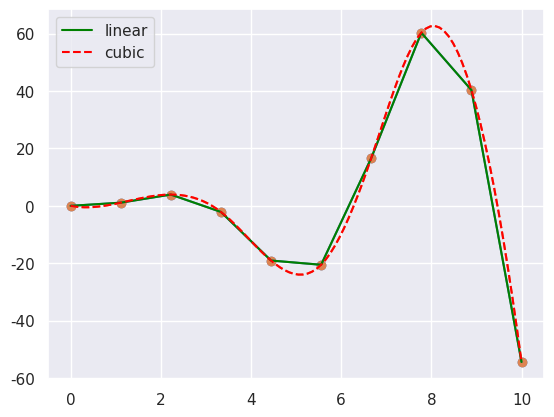

Here is the Python script that generated this plot:
import functools
import numpy as np
import scipy as sp

import matplotlib.pyplot as plt
import seaborn as sns

sns.set_theme()

r2 = functools.partial(np.round, decimals=2)

from scipy.optimize import minimize

def f(x):
    return (x-3)**2

res = minimize(f, 2)

print(res)

r2(res.x.item())

from scipy.interpolate import interp1d

# say we only have 10 points
x = np.linspace(0, 10, 10)
y = x ** 2 * np.sin(x)
plt.scatter(x, y);

# values inbetween
f_linear = interp1d(x, y, kind='linear')

x_dense = np.linspace(0, 10, 100)
y_dense = f_linear(x_dense)
plt.plot(x_dense, y_dense);

# cubic
f_cubic = interp1d(x, y, kind='cubic')
plt.plot(x_dense, f_cubic(x_dense), '--');

# together
plt.scatter(x, y);
# g-
plt.plot(
    x_dense,
    f_linear(x_dense),
    color='green',
    linestyle='solid',
    label='linear'
);
plt.plot(
    x_dense,
    f_cubic(x_dense),
    color='red',
    linestyle='dashed',
    label='cubic'
);
plt.legend();